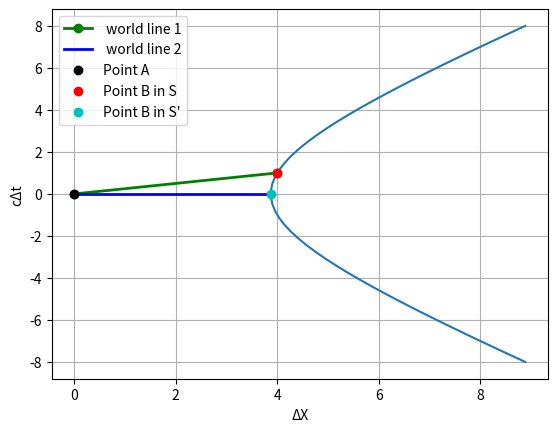

Python code for this plot:
import numpy as np
import matplotlib.pyplot as plt
x=4 # length for unmoving reference frame
t=1 # time for unmoving reference frame
y=0 #meters
z=0 #meters
xp= None #xprime
tp= None #tprime
yp=y
zp=z
c=1 #length per time
v=None #length per time
if v==None:
    if x!=None and t!=None:
        v=x/t
    elif xp!=None and tp!=None:
        v=xp/tp
B=v/c
gamma=1/np.sqrt(1-B**2)

if xp==None and tp==None: #to find the x and x' or t and t' if one isn't given
    tp=gamma*(t-B*x/c)
    xp=gamma*(x-B*t*c)
elif x==None and t==None:
    t=gamma*(tp+B*xp/c)
    x=gamma*(xp+B*tp*c)
elif t==None and xp==None:
    t=(tp*gamma+(B*x*gamma*gamma))/(c*(1+(B*gamma)**2))
    xp=gamma*(x-B*t*c)
elif x==None and tp==None:
    x=(tp*gamma+(B*t*gamma*gamma))/((1+(B*gamma)**2))
    tp=gamma*(t-B*x/c)
I=0-x**2+(c*t)**2-y**2-z**2 #the value for the interval

#prints the values
print("Distance x: ",x)
print("Time t:", t,)
print("Velocity is:", v)
print("Beta is",B)
print("Gamma is", gamma)
print("The interval is", I)
if I<0:
    print("spacelike")
if I>0:
    print("timelike")
elif I==0:
    print("lightike")
print("Distance x' : ",xp,)
print("Time t':", tp)
#plotting the minkowski diagram and worldlines
X=x
y1= t
y2= tp
plt.xlabel("ΔX")
plt.ylabel("cΔt")
if I>0:
    a=np.linspace(-(x+4),(x+4))
    b= np.sqrt(a**2+I)
    f=plt.plot(a,b)
    plt.plot([0, X], [0, y1], 'go-', label=' world line 1', linewidth=2)
    plt.plot([0, xp], [0, y2], 'b-', label=' world line 2', linewidth=2,)
    plt.plot(0,0,'ko',label='Point A'); plt.legend();
    plt.plot(X,y1,'ro',label='Point B in S'); plt.legend();
    plt.plot(xp,y2,'co',label="Point B in S'"); plt.legend();
else:
    b=np.linspace(-(x+4),(x+4))
    a= np.sqrt(b**2-I)
    f=plt.plot(a,b)
    plt.plot([0, X], [0, y1], 'go-', label=' world line 1', linewidth=2)
    plt.plot([0, np.sqrt((-I))], [0, 0], 'b-', label=' world line 2', linewidth=2,)
    plt.plot(0,0,'ko',label='Point A'); plt.legend();
    plt.plot(X,y1,'ro',label='Point B in S'); plt.legend();
    plt.plot(np.sqrt((-I)),0,'co',label="Point B in S'"); plt.legend();
plt.grid()
